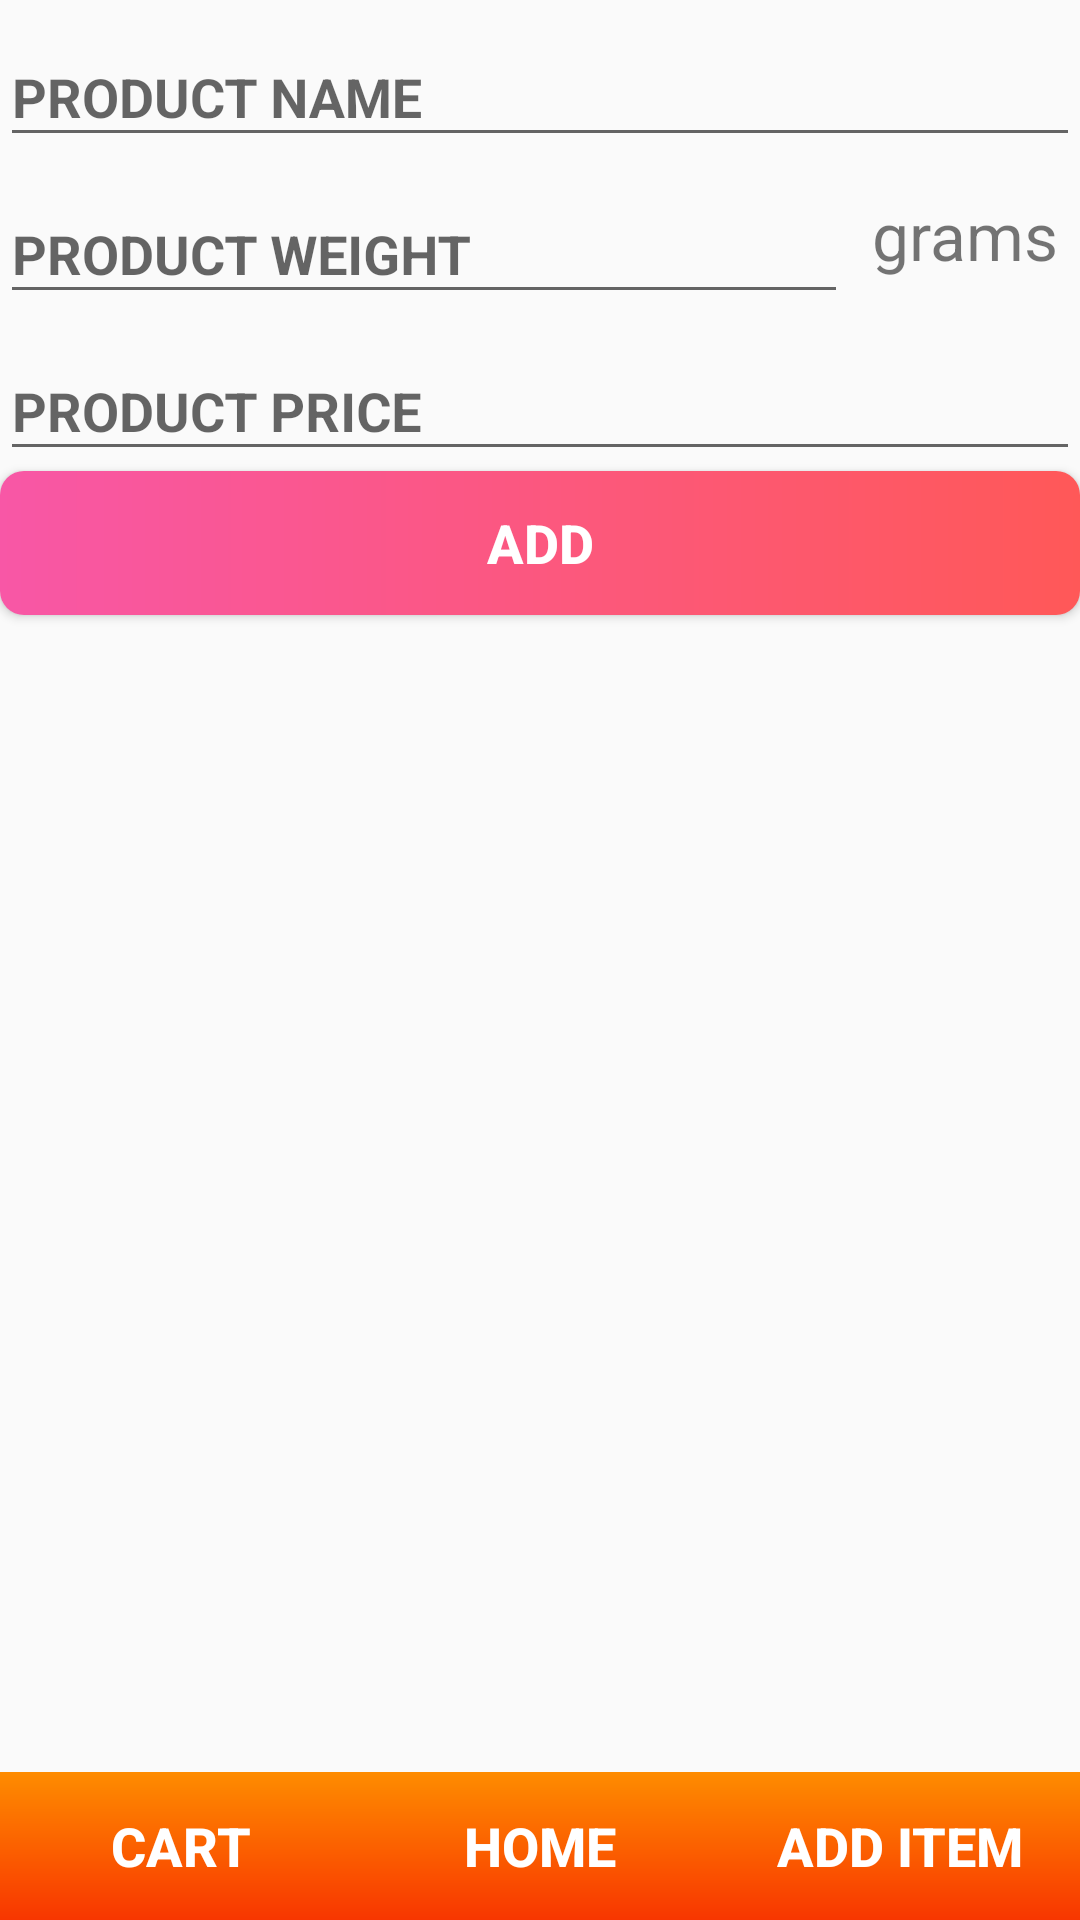

Reconstruct the res/layout file that produces this screen, plus the resources it refers to.
<!-- AndroidManifest.xml: application theme AppTheme -->
<!-- res/layout/activity_addproduct.xml -->
<?xml version="1.0" encoding="utf-8"?>
<LinearLayout xmlns:android="http://schemas.android.com/apk/res/android"
    xmlns:app="http://schemas.android.com/apk/res-auto"
    xmlns:tools="http://schemas.android.com/tools"
    android:layout_width="match_parent"
    android:layout_height="match_parent"
    android:orientation="vertical"
    tools:context=".addproduct">



    <LinearLayout
        android:layout_width="match_parent"
        android:layout_height="0dp"
        android:orientation="vertical"
        android:layout_weight="12">


        <android.support.design.widget.TextInputLayout
            android:layout_width="match_parent"
            android:layout_height="wrap_content">


        <EditText
            android:id="@+id/add_et_name"
            android:layout_width="match_parent"
            android:hint="PRODUCT NAME"
            android:textStyle="bold"
            android:layout_height="match_parent" />
        </android.support.design.widget.TextInputLayout>




        <LinearLayout
            android:layout_width="match_parent"
            android:layout_height="wrap_content">


            <android.support.design.widget.TextInputLayout
                android:layout_width="0dp"
                android:layout_weight="11"
                android:layout_height="wrap_content">
                <EditText
                    android:id="@+id/add_et_weight"
                    android:layout_width="match_parent"
                    android:hint="PRODUCT WEIGHT"
                    android:inputType="number"
                    android:textStyle="bold"
                    android:layout_height="match_parent" />



            </android.support.design.widget.TextInputLayout>

            <TextView
                android:layout_width="0dp"
                android:layout_weight="3"
                android:layout_height="match_parent"
                android:text="grams"
                android:textSize="22dp"
                android:gravity="center"/>

        </LinearLayout>

        <android.support.design.widget.TextInputLayout
            android:layout_width="match_parent"
            android:layout_height="wrap_content">
        <EditText
            android:id="@+id/add_et_price"
            android:layout_width="match_parent"
            android:hint="PRODUCT PRICE"
            android:textStyle="bold"
            android:inputType="number"
            android:layout_height="match_parent" />

        </android.support.design.widget.TextInputLayout>


        <Button
            android:id="@+id/add_btn_add"
            android:layout_width="match_parent"
            android:layout_height="wrap_content"
            android:textColor="@color/white"
            android:background="@drawable/button"
            style="@style/add_btn"
            android:text="ADD"
            />


    </LinearLayout>





    <LinearLayout
        android:layout_width="match_parent"
        android:layout_height="0dp"
        android:orientation="horizontal"
        android:layout_weight="1">


        <Button
            android:id="@+id/add_btn_cart"
            android:text="CART"
            style="@style/home_btn"/>

        <Button
            android:id="@+id/add_btn_home"
            android:text="HOME"
            style="@style/home_btn"/>

        <Button

            android:text="ADD ITEM"
            style="@style/home_btn"/>



    </LinearLayout>





</LinearLayout>
<!-- resources referenced by this layout -->
<resources>
  <color name="white">#ffffff</color>
  <!-- drawable button (drawable) -->
  <?xml version="1.0" encoding="utf-8"?>
  <shape xmlns:android="http://schemas.android.com/apk/res/android" android:shape="rectangle" >
  
      <gradient
          android:angle="180"
          android:endColor="#f857a6"
          android:startColor="#ff5858"
          android:type="linear" />
  
      <corners
          android:radius="8dp"/>
  
  </shape>
  <style name="add_btn" parent="Base.TextAppearance.AppCompat.Button">
          <item name="android:textStyle">bold</item>
          <item name="android:textSize">18dp</item>
      </style>
  <style name="home_btn" parent="Base.TextAppearance.AppCompat.Button">
  
          <item name="android:textColor">@color/white</item>
          <item name="android:background">@drawable/tabbutton</item>
          <item name="android:textStyle">bold</item>
          <item name="android:textSize">18dp</item>
          <item name="android:layout_height">match_parent</item>
          <item name="android:layout_width">0dp</item>
          <item name="android:layout_weight">1</item>
      </style>
  <style name="AppTheme" parent="Theme.AppCompat.Light.NoActionBar">
          
          <item name="colorPrimary">#868f96</item>
          <item name="colorPrimaryDark">@color/colorPrimary</item>
          <item name="colorAccent">@color/colorAccent</item>
      </style>
  <!-- drawable tabbutton (drawable) -->
  <?xml version="1.0" encoding="utf-8"?>
  <shape xmlns:android="http://schemas.android.com/apk/res/android" android:shape="rectangle" >
  
      <gradient
          android:angle="90"
          android:endColor="#fe8c00"
          android:startColor="#f83600"
          android:type="linear" />
  
      <corners
          android:radius="0dp"/>
  
  </shape>
  <color name="colorPrimary">#008577</color>
  <color name="colorAccent">#D81B60</color>
</resources>
